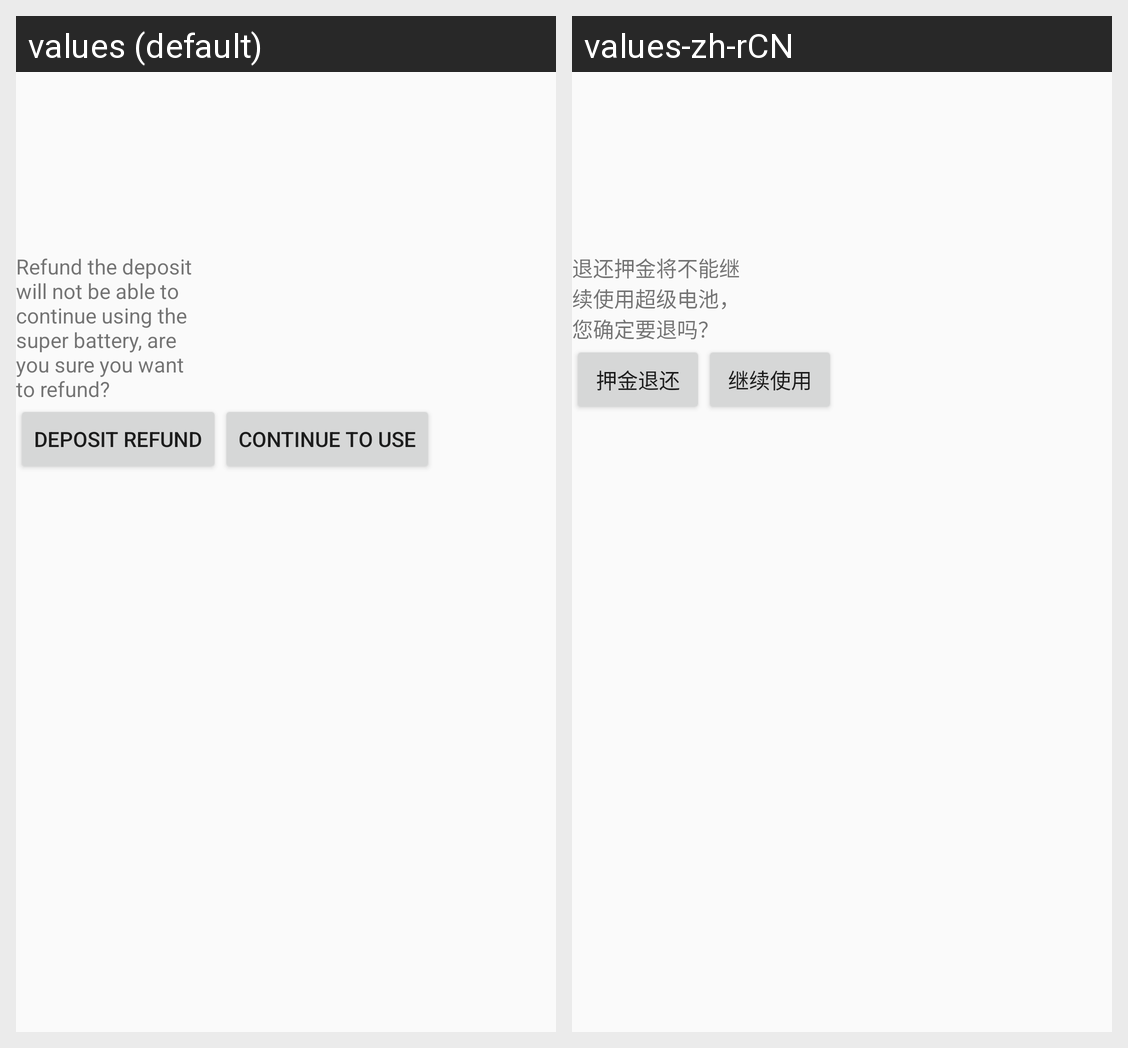

Translations of the strings shown on this Android screen, per locale in the grid:
Android screen res/layout/dialog_refund_deposit.xml rendered under 2 locales, left to right: values (default), values-zh-rCN. Device: Nexus 5 (rendered at 1080×1920; each locale shown at half size, 540×960, under a caption strip naming it); theme AppTheme.
Strings drawn on this screen, with the default value and each locale's value (text and hints the layout hard-codes, and strings that could not be matched under every locale, appear in the picture but are not listed):

refund_dialog_msg
  values: Refund the deposit will not be able to continue using the super battery, are you sure you want to refund?
  values-zh-rCN: 退还押金将不能继续使用超级电池，您确定要退吗？

refund
  values: Deposit refund
  values-zh-rCN: 押金退还

keep_using
  values: Continue to use
  values-zh-rCN: 继续使用
